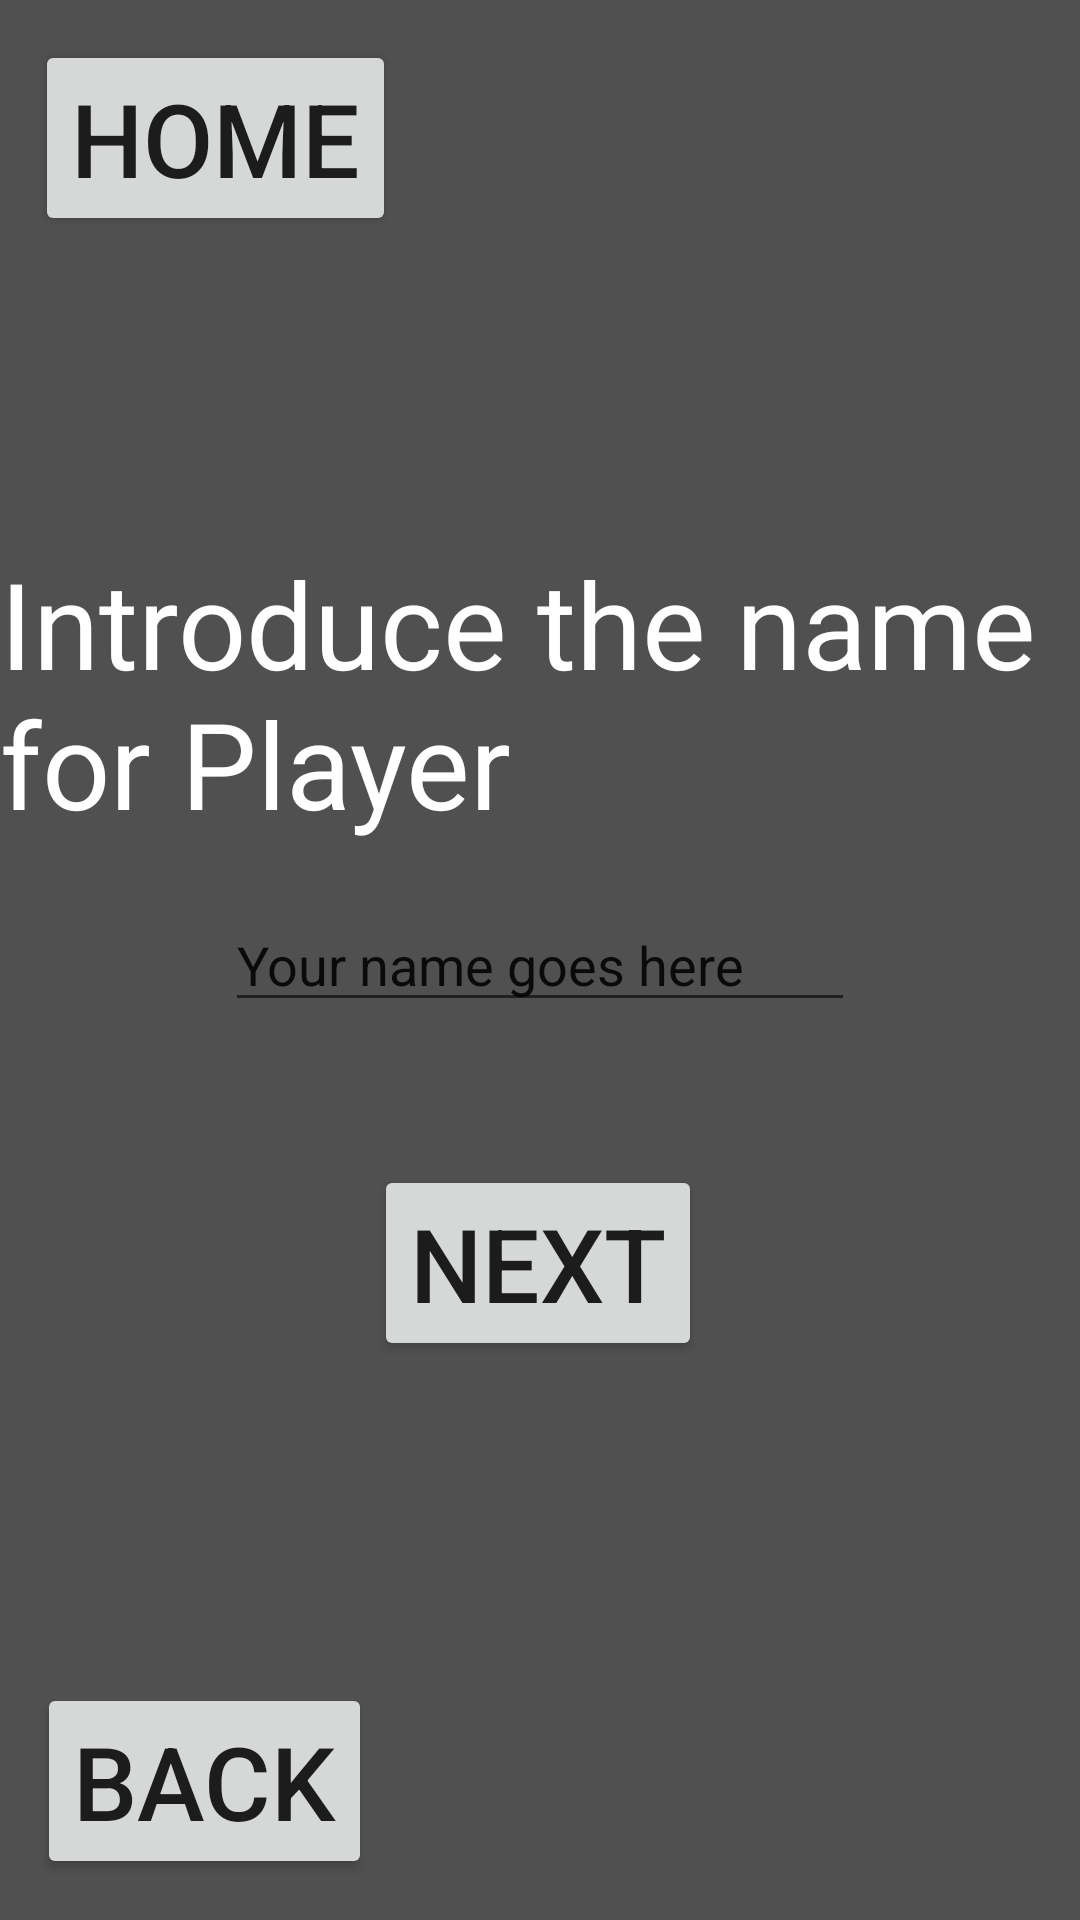

Android layout source for this screen:
<!-- AndroidManifest.xml: application theme Theme.OneQuizToRuleThemAllLOTREdition -->
<!-- res/layout/activity_name.xml -->
<?xml version="1.0" encoding="utf-8"?>
<androidx.constraintlayout.widget.ConstraintLayout xmlns:android="http://schemas.android.com/apk/res/android"
    xmlns:app="http://schemas.android.com/apk/res-auto"
    xmlns:tools="http://schemas.android.com/tools"
    android:id="@+id/main"
    android:layout_width="match_parent"
    android:layout_height="match_parent"
    android:background="#505050"
    tools:context=".views.NameActivity">

    <TextView
        android:id="@+id/playerTextEnunciate"
        android:layout_width="360dp"
        android:layout_height="103dp"
        android:text="Introduce the name for Player "
        android:textColor="#FFFFFF"
        android:textSize="40sp"
        app:layout_constraintBottom_toBottomOf="parent"
        app:layout_constraintEnd_toEndOf="parent"
        app:layout_constraintHorizontal_bias="0.49"
        app:layout_constraintStart_toStartOf="parent"
        app:layout_constraintTop_toTopOf="parent"
        app:layout_constraintVertical_bias="0.337" />

    <Button
        android:id="@+id/doneNameButton"
        android:layout_width="wrap_content"
        android:layout_height="wrap_content"
        android:text="NEXT"
        android:textSize="34sp"
        app:layout_constraintBottom_toBottomOf="parent"
        app:layout_constraintEnd_toEndOf="parent"
        app:layout_constraintHorizontal_bias="0.498"
        app:layout_constraintStart_toStartOf="parent"
        app:layout_constraintTop_toTopOf="parent"
        app:layout_constraintVertical_bias="0.676" />

    <Button
        android:id="@+id/homeNPlayersButton"
        android:layout_width="wrap_content"
        android:layout_height="wrap_content"
        android:text="HOME"
        android:textSize="34sp"
        app:layout_constraintBottom_toBottomOf="parent"
        app:layout_constraintEnd_toEndOf="parent"
        app:layout_constraintHorizontal_bias="0.049"
        app:layout_constraintStart_toStartOf="parent"
        app:layout_constraintTop_toTopOf="parent"
        app:layout_constraintVertical_bias="0.023" />

    <Button
        android:id="@+id/backNameButton"
        android:layout_width="wrap_content"
        android:layout_height="wrap_content"
        android:text="BACK"
        android:textSize="34sp"
        app:layout_constraintBottom_toBottomOf="parent"
        app:layout_constraintEnd_toEndOf="parent"
        app:layout_constraintHorizontal_bias="0.049"
        app:layout_constraintStart_toStartOf="parent"
        app:layout_constraintTop_toTopOf="parent"
        app:layout_constraintVertical_bias="0.976" />

    <EditText
        android:id="@+id/playerNameText"
        android:layout_width="wrap_content"
        android:layout_height="wrap_content"
        android:ems="10"
        android:inputType="text"
        android:text="Your name goes here"
        app:layout_constraintBottom_toBottomOf="parent"
        app:layout_constraintEnd_toEndOf="parent"
        app:layout_constraintStart_toStartOf="parent"
        app:layout_constraintTop_toTopOf="parent" />
</androidx.constraintlayout.widget.ConstraintLayout>
<!-- resources referenced by this layout -->
<resources>
  <style name="Theme.OneQuizToRuleThemAllLOTREdition" parent="Theme.MaterialComponents.DayNight.DarkActionBar">
          
          <item name="colorPrimary">@color/purple_500</item>
          <item name="colorPrimaryVariant">@color/purple_700</item>
          <item name="colorOnPrimary">@color/white</item>
          
          <item name="colorSecondary">@color/teal_200</item>
          <item name="colorSecondaryVariant">@color/teal_700</item>
          <item name="colorOnSecondary">@color/black</item>
          
          <item name="android:statusBarColor">?attr/colorPrimaryVariant</item>
          
      </style>
  <!-- not gathered from this repository: default colours our renderer supplied (Android Studio template values) -->
  <color name="purple_500">#FF6200EE</color>
  <color name="purple_700">#FF3700B3</color>
  <color name="teal_200">#FF03DAC5</color>
  <color name="teal_700">#FF018786</color>
  <color name="black">#FF000000</color>
  <color name="white">#FFFFFFFF</color>
</resources>
